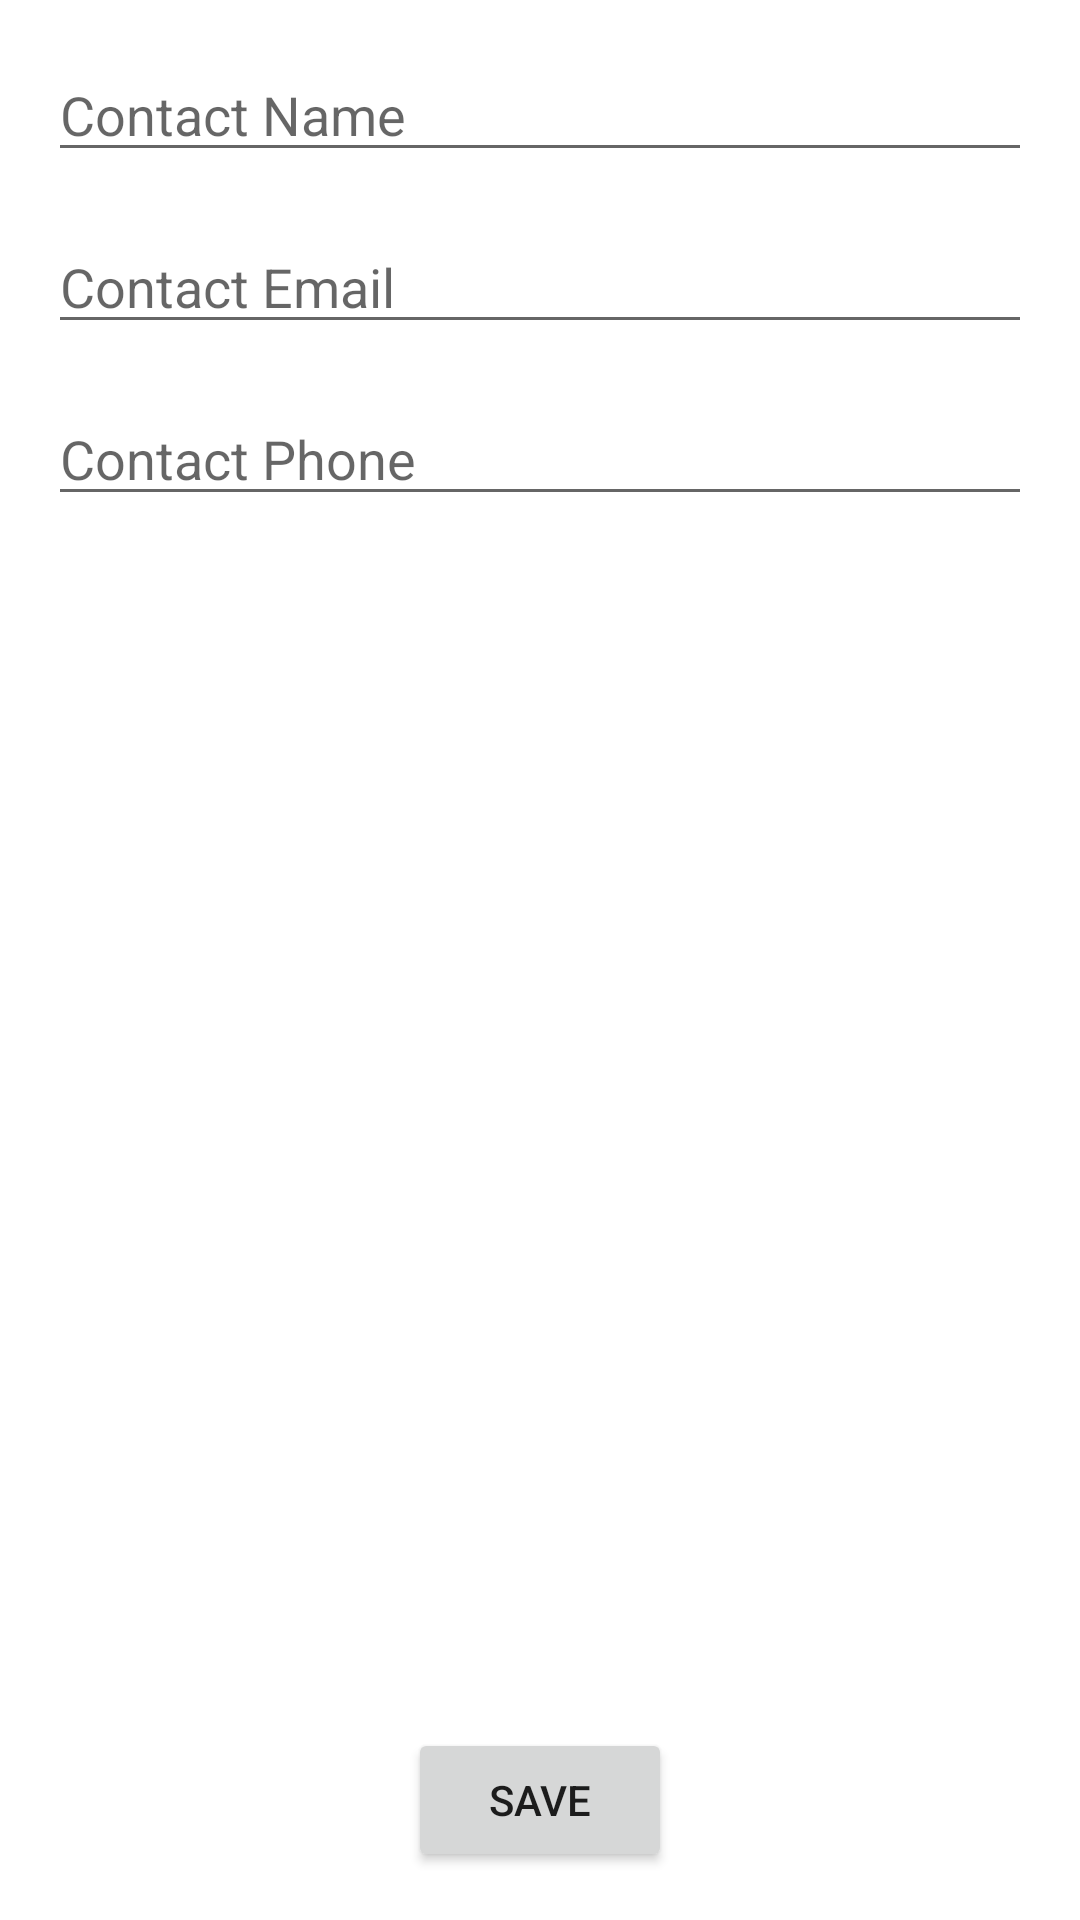

Here is an Android app screen rendered from its layout file. Give the layout XML and the strings, colors and styles it references.
<!-- AndroidManifest.xml: application theme Theme.CRUD_Test -->
<!-- res/layout/activity_add_contact.xml -->
<?xml version="1.0" encoding="utf-8"?>
<androidx.constraintlayout.widget.ConstraintLayout xmlns:android="http://schemas.android.com/apk/res/android"
    xmlns:app="http://schemas.android.com/apk/res-auto"
    xmlns:tools="http://schemas.android.com/tools"
    android:layout_width="match_parent"
    android:layout_height="match_parent"
    tools:context=".Activities.AddContact">

    <EditText
        android:id="@+id/et_name"
        android:layout_width="match_parent"
        android:layout_height="wrap_content"
        android:layout_marginTop="16dp"
        android:layout_marginLeft="16dp"
        android:layout_marginRight="16dp"
        app:layout_constraintTop_toTopOf="parent"
        android:hint="Contact Name"/>

    <EditText
        android:id="@+id/et_email"
        android:layout_width="match_parent"
        android:layout_height="wrap_content"
        android:layout_marginTop="16dp"
        android:layout_marginLeft="16dp"
        android:layout_marginRight="16dp"
        android:hint="Contact Email"
        app:layout_constraintTop_toBottomOf="@+id/et_name"
        android:inputType="textEmailAddress"/>

    <EditText
        android:id="@+id/et_phone"
        android:layout_width="match_parent"
        android:layout_height="wrap_content"
        android:layout_marginTop="16dp"
        android:layout_marginLeft="16dp"
        android:layout_marginRight="16dp"
        android:hint="Contact Phone"
        app:layout_constraintTop_toBottomOf="@id/et_email"
        android:inputType="phone"/>

    <Button
        android:id="@+id/btn_save"
        android:layout_width="wrap_content"
        android:layout_height="wrap_content"
        android:layout_marginBottom="16dp"
        app:layout_constraintBottom_toBottomOf="parent"
        app:layout_constraintEnd_toEndOf="parent"
        app:layout_constraintStart_toStartOf="parent"
        android:text="Save"/>


</androidx.constraintlayout.widget.ConstraintLayout>
<!-- resources referenced by this layout -->
<resources>
  <style name="Theme.CRUD_Test" parent="Theme.MaterialComponents.DayNight.DarkActionBar">
          
          <item name="colorPrimary">@color/purple_500</item>
          <item name="colorPrimaryVariant">@color/purple_700</item>
          <item name="colorOnPrimary">@color/white</item>
          
          <item name="colorSecondary">@color/teal_200</item>
          <item name="colorSecondaryVariant">@color/teal_700</item>
          <item name="colorOnSecondary">@color/black</item>
          
          <item name="android:statusBarColor" tools:targetApi="l">?attr/colorPrimaryVariant</item>
          
      </style>
  <!-- not gathered from this repository: default colours our renderer supplied (Android Studio template values) -->
  <color name="purple_500">#FF6200EE</color>
  <color name="purple_700">#FF3700B3</color>
  <color name="teal_200">#FF03DAC5</color>
  <color name="teal_700">#FF018786</color>
  <color name="black">#FF000000</color>
  <color name="white">#FFFFFFFF</color>
</resources>
